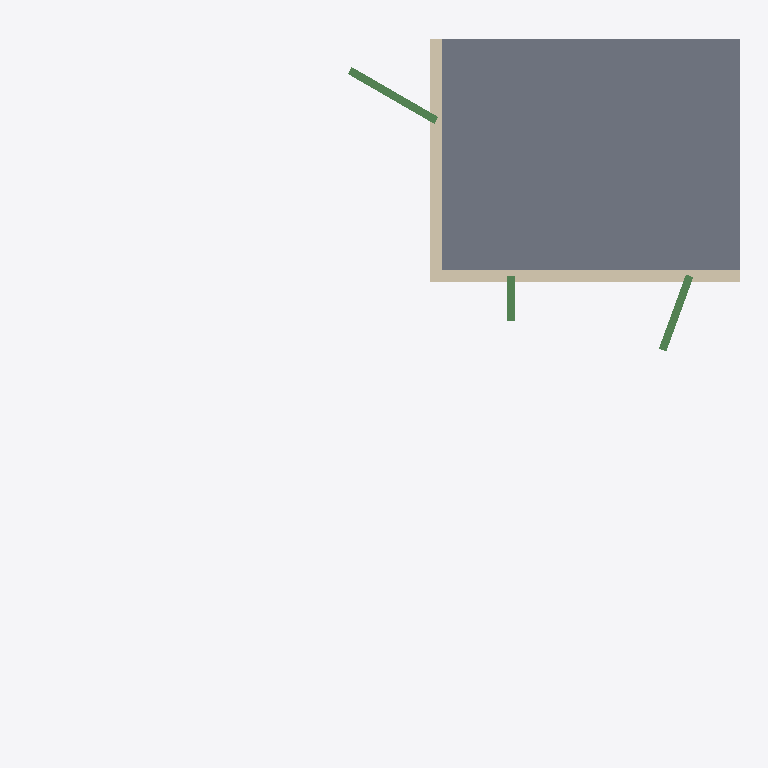
Plan cut of the same IFC building model at storey 'niv. +1' (level 3.60 m, cut at 5.00 m), seen from above with north up, elements coloured by IFC class: 3 beams (green), 2 walls (beige), 1 slab (grey). Cut surfaces are drawn darker.
Extent 27.0 m × 26.2 m × 10.8 m (x, y, z). Storeys (5): niv. -1 at -3.60 m; niv. +0 at 0.00 m; niv. +1 at 3.60 m; niv. +2 at 7.20 m; roof at 10.80 m. Elements (15): 5 IfcBeam, 3 IfcSlab, 3 IfcWall, 2 IfcWallStandardCase, 1 IfcColumn, 1 IfcFlowController.

HEADER;
FILE_DESCRIPTION(('ViewDefinition [CoordinationView_V2.0]','RevitIdentifiers [VersionGUID: 56726af1-707c-44a7-9eaa-096e54682e73, NumberOfSaves: 52]','CoordinateReference [CoordinateBase: Shared Coordinates]'),'2;1');
FILE_NAME('TEST Project 2.ifc','2025-04-16T02:04:00+08:00',(''),(''),'ODA SDAI 24.11','Autodesk Revit 25.0.2.419 (ENG) - IFC 25.0.2.419','');
FILE_SCHEMA(('IFC2X3'));
ENDSEC;
DATA;
#27=IFCPROJECT('0Af46ROfz6OefkKNdg8Hcq',#18,'0001',$,$,'Project Name','Project Status',(#22),#3400);
#54=IFCSITE('0Af46ROfz6OefkKNdg8Hcs',#18,'Default',$,$,#53,$,$,.ELEMENT.,$,$,$,$,$);
#32=IFCBUILDING('0Af46ROfz6OefkKNdg8Hcr',#18,'',$,$,#30,$,'',.ELEMENT.,$,$,$);
#36=IFCBUILDINGSTOREY('0i0xwiKcPD$QXkvXFQeR8_',#18,'niv. -1',$,'Level:RBC_00_LVL_building storey_gen_BERSnl',#35,$,'niv. -1',.ELEMENT.,-3600.0000000000005);
#39=IFCBUILDINGSTOREY('3Aw$FV5MbAufEo59pkoNgA',#18,'niv. +0',$,'Level:RBC_00_LVL_building storey_gen_BERSnl',#38,$,'niv. +0',.ELEMENT.,0.0);
#43=IFCBUILDINGSTOREY('0i0xwiKcPD$QXkvXFQeOZE',#18,'niv. +1',$,'Level:RBC_00_LVL_building storey_gen_BERSnl',#42,$,'niv. +1',.ELEMENT.,3600.0000000000005);
#47=IFCBUILDINGSTOREY('0i0xwiKcPD$QXkvXFQeRE9',#18,'niv. +2',$,'Level:RBC_00_LVL_building storey_gen_BERSnl',#46,$,'niv. +2',.ELEMENT.,7200.000000000001);
#51=IFCBUILDINGSTOREY('0ti9EyqQ1BNRnA_8WdFXmZ',#18,'roof',$,'Level:RBC_00_LVL_building storey_gen_BERSnl',#50,$,'roof',.ELEMENT.,10800.0);
#2938=IFCSLAB('15wQufScXBjOZ6WYffsq$1',#18,'Floor:BBE_23_FL_SB_wide slab floor 50+170_gen_BERSen:2596720',$,'Floor:BBE_23_FL_SB_wide slab floor 50+170_gen_BERSen',#2928,#2937,'2596720',.FLOOR.);
#3119=IFCWALL('11W9hrlpjBnQUserjAijZF',#18,'Basic Wall:BBE_16_WA_LIB_exterior walls concrete cast-in-situ 450_gen_BERSen:2597095',$,'Basic Wall:BBE_16_WA_LIB_exterior walls concrete cast-in-situ 450_gen_BERSen',#3019,#3118,'2597095');
#3009=IFCWALL('3vnRYYsDr45uqqmlxwlF3k',#18,'Basic Wall:BBE_16_WA_LIB_exterior walls concrete cast-in-situ 450_gen_BERSen:2596987',$,'Basic Wall:BBE_16_WA_LIB_exterior walls concrete cast-in-situ 450_gen_BERSen',#2949,#3008,'2596987');
#3145=IFCBEAM('2ATtuZc6P8uxwdVKRDL5OR',#18,'BBE_28_SF_LIB_concrete beams rectangular_gen_BERSen:BBE_28_SF_LIB_concrete beams 300x600_gen_BERSen:2598457',$,'BBE_28_SF_LIB_concrete beams rectangular_gen_BERSen:BBE_28_SF_LIB_concrete beams 300x600_gen_BERSen',#3132,#3144,'2598457');
#3170=IFCBEAM('0nYi6oGSn6_gdqy8cya55g',#18,'BBE_28_SF_LIB_concrete beams rectangular_gen_BERSen:BBE_28_SF_LIB_concrete beams 300x600_gen_BERSen:2599216',$,'BBE_28_SF_LIB_concrete beams rectangular_gen_BERSen:BBE_28_SF_LIB_concrete beams 300x600_gen_BERSen',#3157,#3169,'2599216');
#3194=IFCBEAM('1AzWAqyGzD2PnqLt9qrZOh',#18,'BBE_28_SF_LIB_concrete beams rectangular_gen_BERSen:BBE_28_SF_LIB_concrete beams 300x600_gen_BERSen:2599781',$,'BBE_28_SF_LIB_concrete beams rectangular_gen_BERSen:BBE_28_SF_LIB_concrete beams 300x600_gen_BERSen',#3181,#3193,'2599781');
ENDSEC;